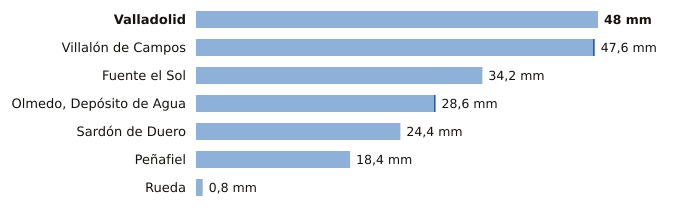

The data file committed next to this chart (first rows):
estacion, provincia, indicativo, mm_6_dias_anteriores, mm_hoy, mm_7_dias, horas_de_hoy
Valladolid, Valladolid, 2422, 48.0, 0.0, 48.0, 7
Villalón de Campos, Valladolid, 2593D, 47.4, 0.2, 47.6, 7
Fuente el Sol, Valladolid, 2517A, 34.2, 0.0, 34.2, 3
Olmedo, Depósito de Agua, Valladolid, 2503B, 28.4, 0.2, 28.6, 6
Sardón de Duero, Valladolid, 2172Y, 24.4, 0.0, 24.4, 3
Peñafiel, Valladolid, 2166Y, 18.4, 0.0, 18.4, 4
Rueda, Valladolid, 2507Y, 0.8, 0.0, 0.8, 5
